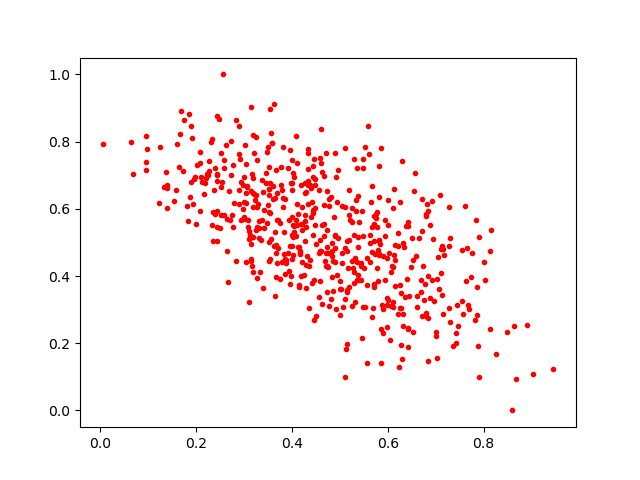

Data behind this chart, as committed beside it:
0.7071988, 0.36278412
0.7115, 0.4803
0.3769, 0.7246
0.6011, 0.553
0.6143, 0.4482
0.3807, 0.6325
0.7658, 0.4825
0.3706, 0.5665
0.8252, 0.1693
0.4709, 0.7652
0.5991, 0.3133
0.5601, 0.7629
0.5007, 0.2839
0.188, 0.6359
0.7422, 0.2295
0.0976, 0.7778
0.5388, 0.6385
0.4892, 0.5221
0.4278, 0.5037
0.2897, 0.6133
0.259, 0.7217
0.3366, 0.5667
0.4182, 0.5541
0.4947, 0.4018
0.4497, 0.4942
0.3604, 0.6299
0.4936, 0.6202
0.4576, 0.4693
0.3675, 0.4697
0.4102, 0.5521
0.7877, 0.1918
0.6559, 0.7051
0.5571, 0.1418
0.3995, 0.7465
0.2446, 0.8775
0.4771, 0.6302
0.21, 0.6942
0.4673, 0.6988
0.3179, 0.4111
0.5381, 0.4852
0.7863, 0.2827
0.5736, 0.4652
0.3707, 0.4832
0.2258, 0.7015
0.6298, 0.7412
0.7577, 0.2861
0.9459, 0.1228
0.3389, 0.365
0.398, 0.3994
0.09486, 0.8158
0.5505, 0.4238
0.4118, 0.5849
0.4265, 0.6468
0.4598, 0.4731
0.3424, 0.542
0.462, 0.553
0.6717, 0.2819
0.3062, 0.6668
0.677, 0.3762
0.4007, 0.5223
0.4283, 0.5632
... 510 more rows
